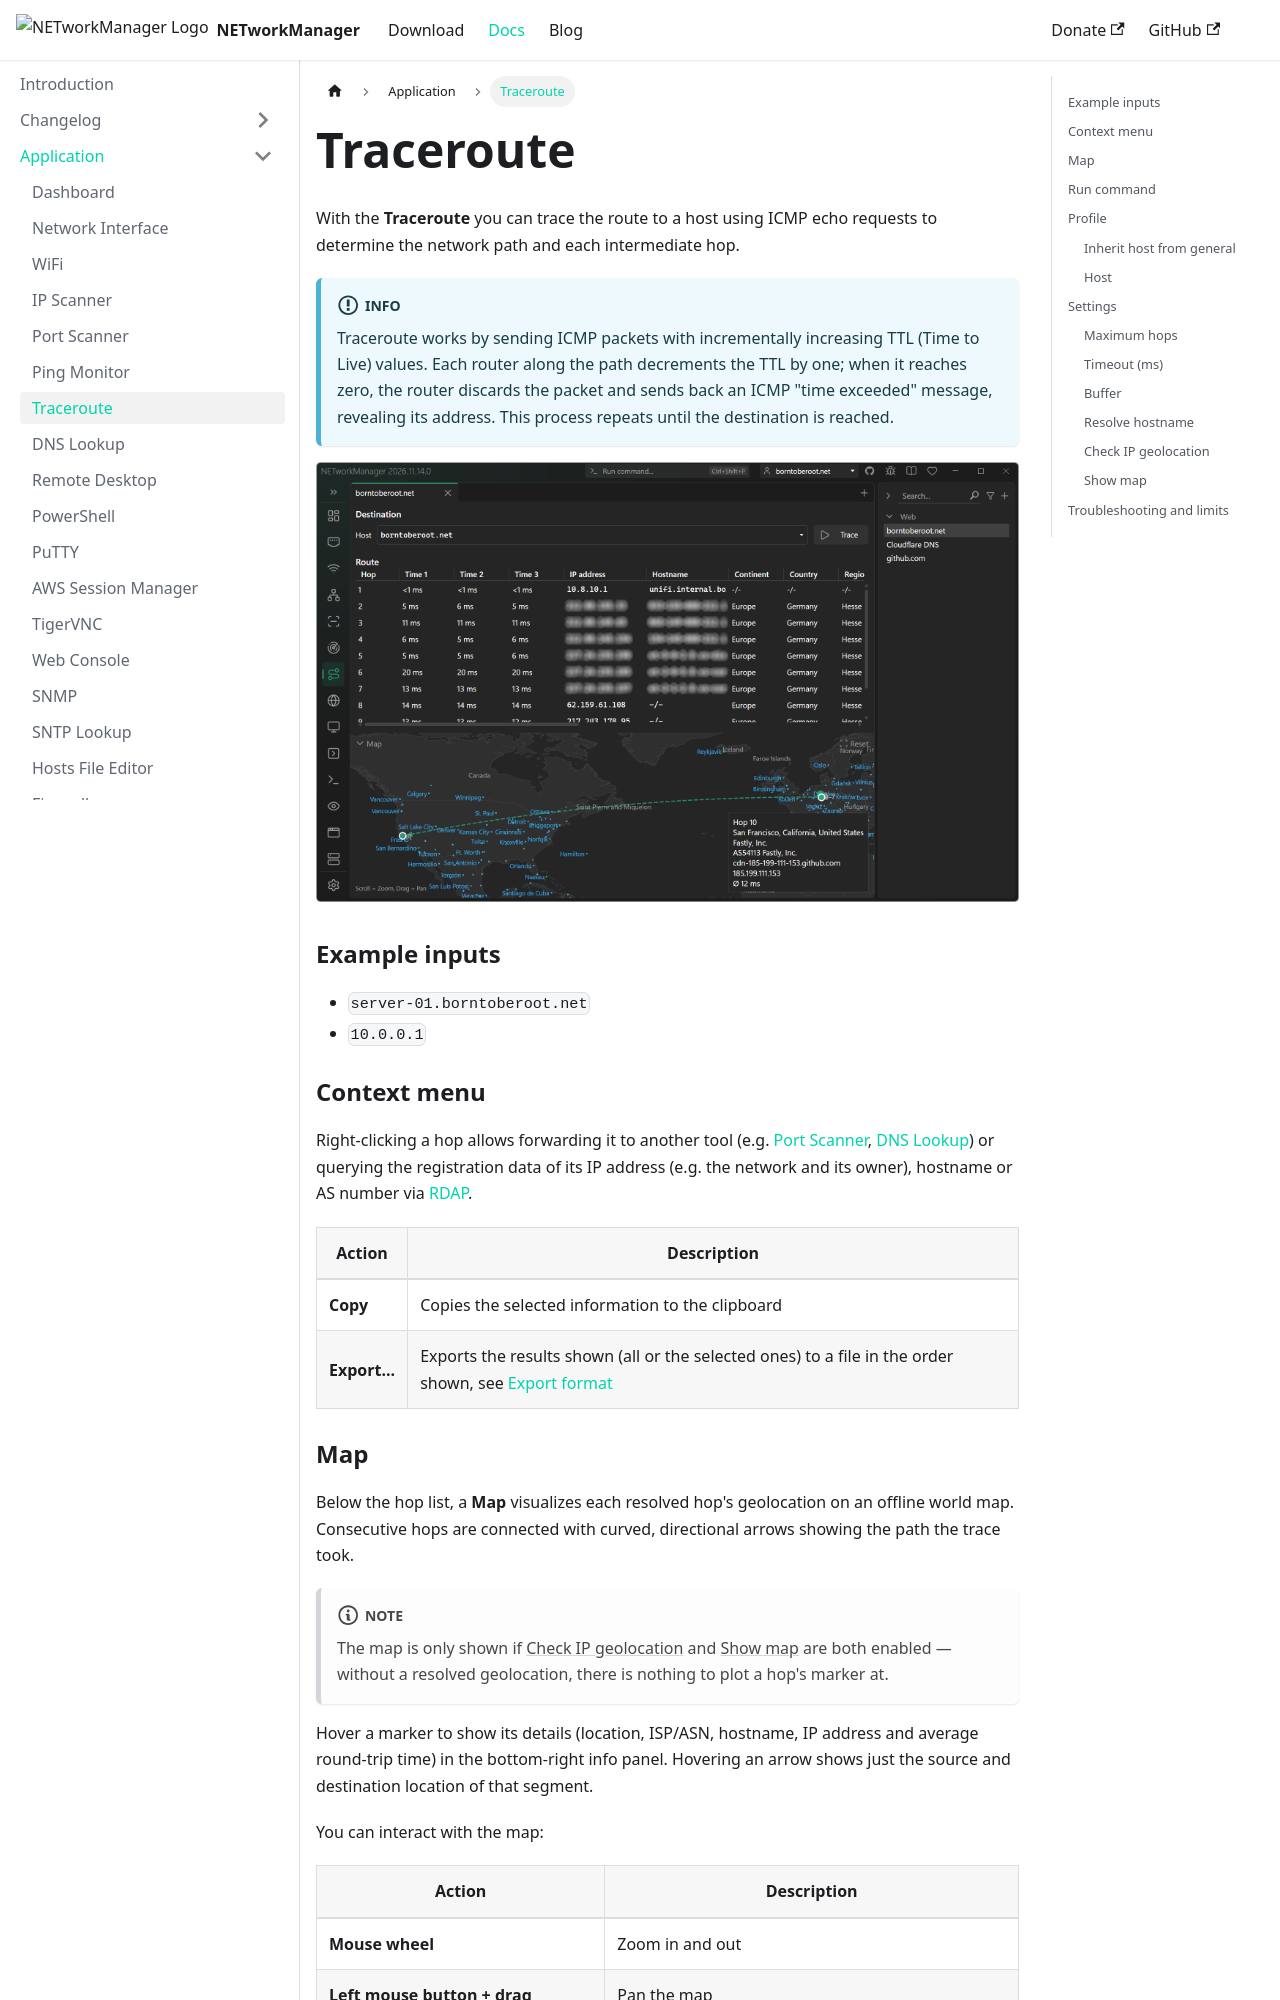

repository: BornToBeRoot/NETworkManager · page: docs/application/traceroute.html · generator: docusaurus

---
sidebar_position: 6
description: "Trace the route packets take to reach a destination host using ICMP. NETworkManager Traceroute visualizes network hops and response times."
keywords: [NETworkManager, traceroute, network hops, route tracing, network path, ICMP trace, network diagnostics]
---

# Traceroute

With the **Traceroute** you can trace the route to a host using ICMP echo requests to determine the network path and each intermediate hop.

:::info

Traceroute works by sending ICMP packets with incrementally increasing TTL (Time to Live) values. Each router along the path decrements the TTL by one; when it reaches zero, the router discards the packet and sends back an ICMP "time exceeded" message, revealing its address. This process repeats until the destination is reached.

:::

![Traceroute](../img/traceroute.png)

### Example inputs

- `server-01.borntoberoot.net`
- `10.0.0.1`

### Context menu

Right-clicking a hop allows forwarding it to another tool (e.g. [Port Scanner](./port-scanner), [DNS Lookup](./dns-lookup)) or querying the registration data of its IP address (e.g. the network and its owner), hostname or AS number via [RDAP](./rdap).

| Action | Description |
|--------|-------------|
| **Copy** | Copies the selected information to the clipboard |
| **Export...** | Exports the results shown (all or the selected ones) to a file in the order shown, see [Export format](../faq/export-format.md) |
